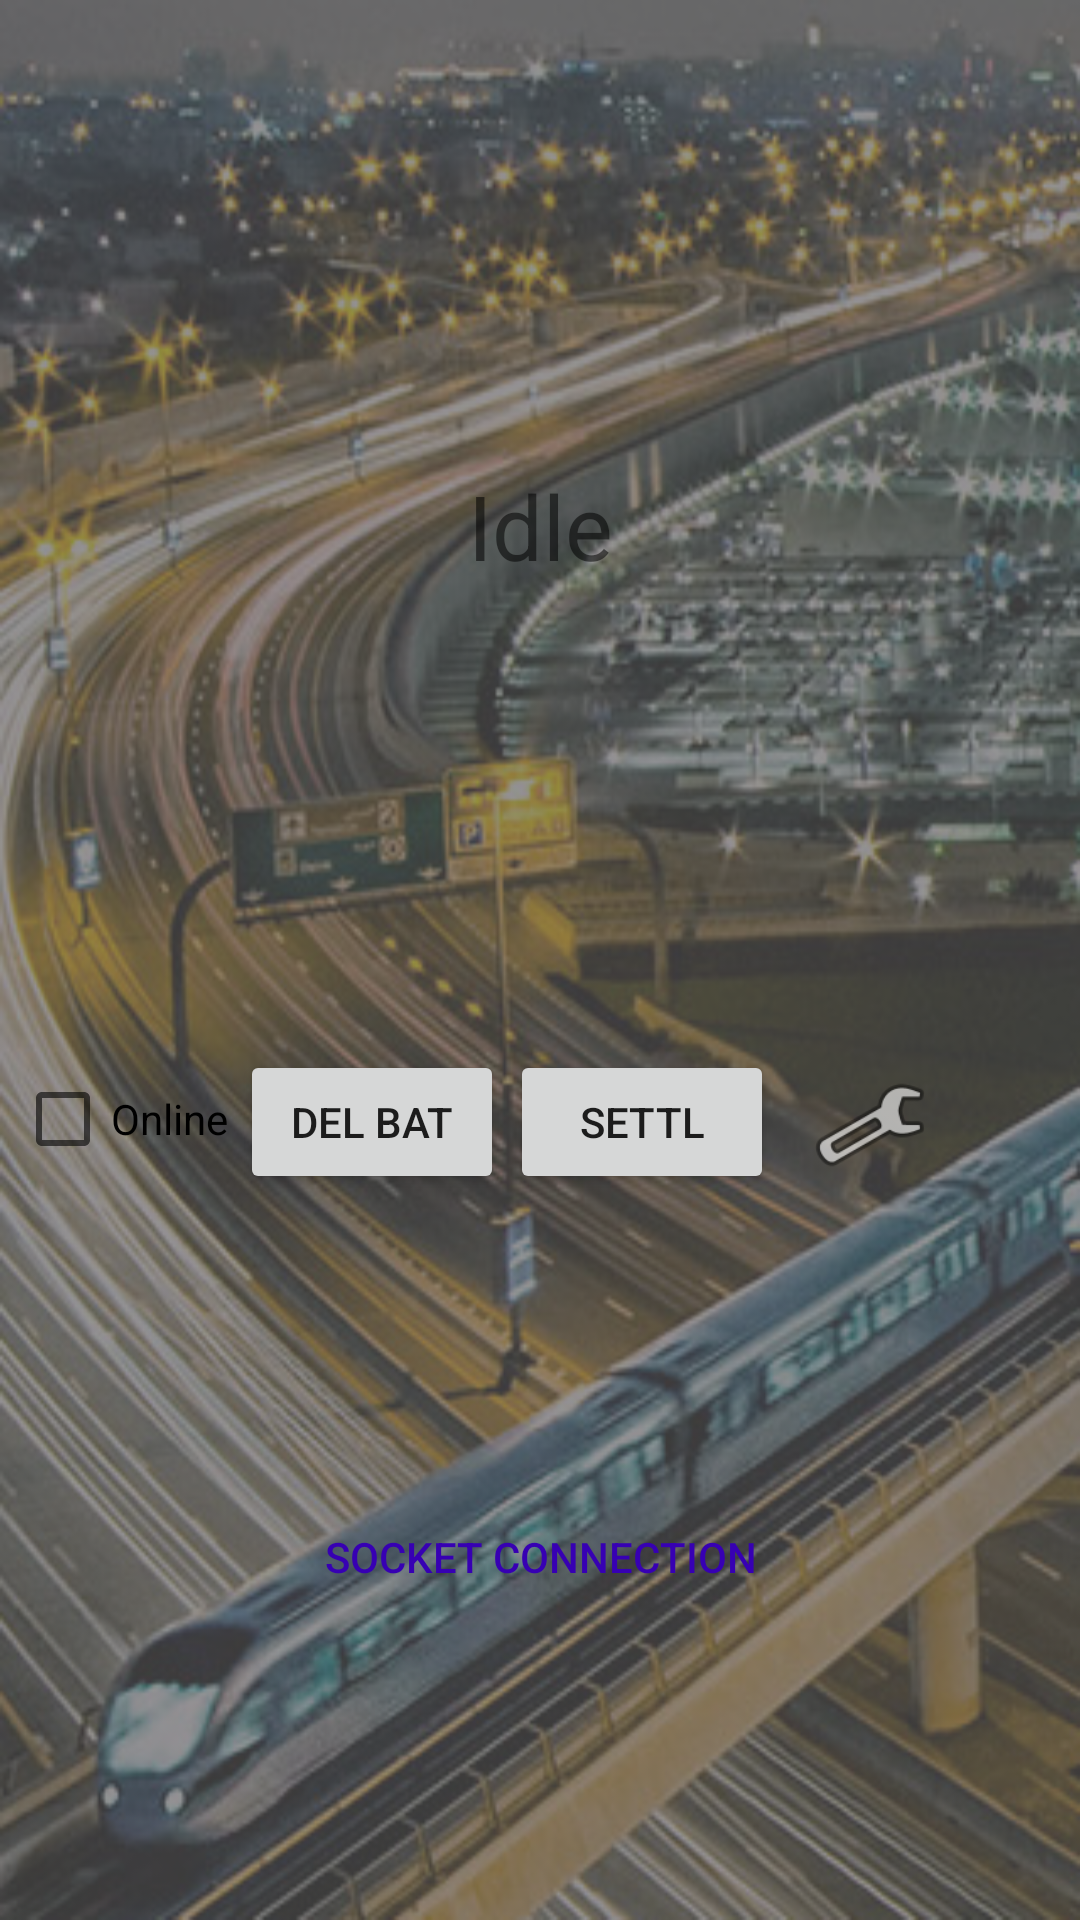

Android layout source for this screen:
<!-- AndroidManifest.xml: activity theme AppTheme.NoActionBar -->
<!-- res/layout/activity_main.xml -->
<?xml version="1.0" encoding="utf-8"?>
<RelativeLayout xmlns:android="http://schemas.android.com/apk/res/android"
    xmlns:app="http://schemas.android.com/apk/res-auto"
    xmlns:tools="http://schemas.android.com/tools"
    android:id="@+id/linearLayout"
    android:layout_width="match_parent"
    android:layout_height="match_parent"
    android:orientation="vertical"
    tools:context=".MainActivity">


    <android.support.constraint.ConstraintLayout
        android:id="@+id/screenitems"
        android:layout_width="match_parent"
        android:layout_height="match_parent"
        android:background="@drawable/background"
        android:visibility="visible">

        <TextView
            android:id="@+id/transaction_text"
            android:layout_width="wrap_content"
            android:layout_height="wrap_content"
            android:layout_marginStart="8dp"
            android:layout_marginTop="8dp"
            android:layout_marginEnd="8dp"
            android:layout_marginBottom="8dp"
            app:layout_constraintBottom_toTopOf="@+id/btndelbatch"
            app:layout_constraintEnd_toEndOf="parent"
            app:layout_constraintStart_toStartOf="parent"
            app:layout_constraintTop_toTopOf="parent"
            android:text="Idle"
            android:textSize="30sp"/>

        <Button
            android:id="@+id/socketbtn"
            android:layout_width="wrap_content"
            android:layout_height="wrap_content"
            android:layout_marginStart="8dp"
            android:layout_marginTop="8dp"
            android:layout_marginEnd="8dp"
            android:layout_marginBottom="8dp"
            android:background="@color/zxing_custom_viewfinder_laser"
            android:text="Socket connection"
            android:textColor="@color/colorPrimaryDark"
            app:layout_constraintBottom_toBottomOf="parent"
            app:layout_constraintEnd_toEndOf="parent"
            app:layout_constraintStart_toStartOf="parent"
            app:layout_constraintTop_toBottomOf="@+id/btnsettlement" />


        <Button
            android:id="@+id/btnsettlement"
            android:layout_width="wrap_content"
            android:layout_height="wrap_content"
            android:layout_marginStart="170dp"
            android:layout_marginTop="350dp"
            android:text="SETTL"
            app:layout_constraintStart_toStartOf="parent"
            app:layout_constraintTop_toTopOf="parent" />

        <Button
            android:id="@+id/btndelbatch"
            android:layout_width="wrap_content"
            android:layout_height="wrap_content"
            android:layout_marginStart="80dp"
            android:layout_marginTop="350dp"
            android:text="Del Bat"
            app:layout_constraintStart_toStartOf="parent"
            app:layout_constraintTop_toTopOf="parent" />

        <CheckBox
            android:id="@+id/checkboxonline"
            android:layout_width="wrap_content"
            android:layout_height="wrap_content"
            android:layout_marginStart="5dp"
            android:layout_marginTop="357dp"
            android:checked="false"
            android:text="Online"
            app:layout_constraintStart_toStartOf="parent"
            app:layout_constraintTop_toTopOf="parent" />

        <Button
            android:id="@+id/btnsettings"
            android:layout_width="40dp"
            android:layout_height="40dp"
            android:layout_marginStart="270dp"
            android:layout_marginTop="355dp"
            android:background="@android:drawable/ic_menu_manage"
            app:layout_constraintStart_toStartOf="parent"
            app:layout_constraintTop_toTopOf="parent" />

    </android.support.constraint.ConstraintLayout>




    <android.support.constraint.ConstraintLayout
        android:id="@+id/screensettlement"
        android:layout_width="match_parent"
        android:layout_height="match_parent"
        android:background="@android:color/holo_orange_light"
        android:visibility="invisible">
        <TextView
            android:id="@+id/txtsettl"
            android:layout_width="300dp"
            android:layout_height="370dp"
            android:layout_marginStart="5dp"
            android:layout_marginTop="5dp"
            app:layout_constraintStart_toStartOf="parent"
            app:layout_constraintTop_toTopOf="parent"
            android:text="Progress Settlement" />

        <Button
            android:id="@+id/btnsettlback"
            android:layout_width="150dp"
            android:layout_height="50dp"
            android:layout_marginStart="80dp"
            android:layout_marginTop="360dp"
            android:text="INAPOI"
            app:layout_constraintStart_toStartOf="parent"
            app:layout_constraintTop_toTopOf="parent" />
    </android.support.constraint.ConstraintLayout>


    <android.support.constraint.ConstraintLayout
        android:id="@+id/screentransaction"
        android:layout_width="match_parent"
        android:layout_height="match_parent"
        android:background="@drawable/background"
        android:visibility="invisible">

        <TextView
            android:id="@+id/txttrans"
            android:layout_width="300dp"
            android:layout_height="70dp"
            android:layout_marginStart="9dp"
            android:layout_marginTop="290dp"
            android:text="Apropiati Cardul"
            android:textColor="@android:color/background_light"
            app:layout_constraintStart_toStartOf="parent"
            app:layout_constraintTop_toTopOf="parent" />

        <ImageView
            android:id="@+id/imgtrans"
            android:layout_width="280dp"
            android:layout_height="280dp"
            android:layout_marginStart="20dp"
            android:layout_marginTop="10dp"
            app:layout_constraintStart_toStartOf="parent"
            app:layout_constraintTop_toTopOf="parent"
            app:srcCompat="@drawable/actionnone" />

        <Button
            android:id="@+id/btntransok"
            android:layout_width="150dp"
            android:layout_height="50dp"
            android:layout_marginStart="80dp"
            android:layout_marginTop="360dp"
            android:text="INAPOI"
            app:layout_constraintStart_toStartOf="parent"
            app:layout_constraintTop_toTopOf="parent" />

        <Button
            android:id="@+id/btntranscancel"
            android:layout_width="150dp"
            android:layout_height="50dp"
            android:layout_marginStart="80dp"
            android:layout_marginTop="360dp"
            android:text="RENUNTARE"
            app:layout_constraintStart_toStartOf="parent"
            app:layout_constraintTop_toTopOf="parent" />

    </android.support.constraint.ConstraintLayout>



</RelativeLayout>
<!-- resources referenced by this layout -->
<resources>
  <!-- drawable actionnone: png bitmap (drawable, 12398 bytes) -->
  <!-- drawable background: png bitmap (drawable, 284691 bytes) -->
  <style name="AppTheme.NoActionBar">
          <item name="windowActionBar">false</item>
          <item name="windowNoTitle">true</item>
      </style>
  <!-- not gathered from this repository: default colours our renderer supplied (Android Studio template values) -->
  <color name="colorPrimaryDark">#FF3700B3</color>
</resources>
